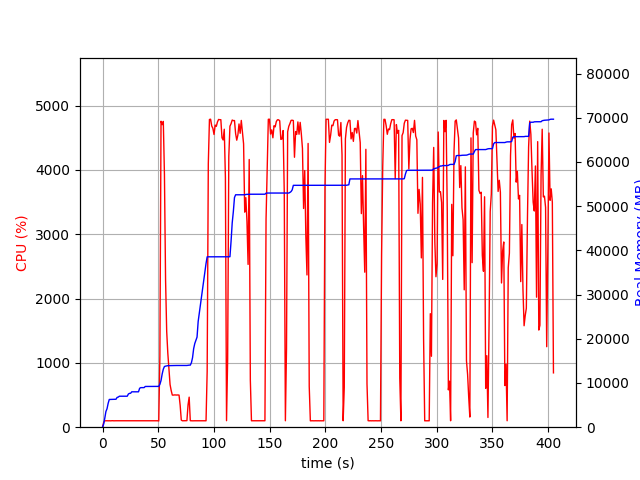

Values plotted in this chart, from the file beside it:
elapsed_time, nproc, cpu, mem_real, mem_virtual
3.409385681152344e-05, 1, 0.0, 9.02, 3186
1.007, 1, 75.5, 727.2, 1688
2.015, 1, 99.2, 2035, 3656
3.022, 1, 100.3, 3541, 6536
4.029, 1, 100.3, 4177, 6786
5.036, 1, 99.3, 5399, 8578
6.044, 1, 100.2, 6271, 10738
7.052, 1, 99.2, 6281, 10738
8.061, 1, 100.2, 6295, 10738
9.069, 1, 101.2, 6307, 10738
10.08, 1, 99.3, 6307, 10738
11.08, 1, 100.2, 6323, 10738
12.09, 1, 100.2, 6323, 10738
13.1, 1, 100.2, 6741, 10750
14.11, 1, 99.0, 6813, 10750
15.12, 1, 100.1, 7007, 10750
16.13, 1, 100.9, 7007, 10750
17.14, 1, 100.0, 7007, 10750
18.15, 1, 100.0, 7007, 10750
19.16, 1, 100.1, 7007, 10750
20.17, 1, 99.1, 7007, 10750
21.18, 1, 99.9, 7007, 10750
22.19, 1, 100.1, 7009, 10750
23.2, 1, 101.0, 7509, 10750
24.21, 1, 99.9, 7649, 10750
25.22, 1, 99.0, 7681, 10750
26.23, 1, 101.0, 8005, 13310
27.24, 1, 100.0, 8005, 13310
28.25, 1, 100.0, 8005, 13310
29.26, 1, 99.9, 8005, 13310
30.27, 1, 99.1, 8005, 13310
31.28, 1, 99.9, 8005, 13310
32.29, 1, 100.1, 8005, 13310
33.3, 1, 100.0, 8803, 13310
34.31, 1, 101.0, 8949, 13310
35.32, 1, 99.9, 8949, 13310
36.33, 1, 99.0, 8957, 13310
37.34, 1, 100.0, 8957, 13310
38.35, 1, 101.0, 9213, 13310
39.36, 1, 100.0, 9213, 13310
40.37, 1, 100.0, 9213, 13310
41.38, 1, 100.0, 9217, 13310
42.39, 1, 99.9, 9217, 13310
43.4, 1, 99.0, 9217, 13310
44.41, 1, 101.0, 9219, 13310
45.42, 1, 100.0, 9219, 13310
46.43, 1, 100.1, 9219, 13310
47.44, 1, 101.0, 9219, 13310
48.45, 1, 99.1, 9219, 13310
49.46, 1, 100.0, 9219, 13310
50.47, 2, 97.0, 9229, 16497
51.48, 1, 1105, 9706, 17123
52.51, 1, 4757, 10553, 18028
53.53, 1, 4704, 12024, 19578
54.55, 1, 4755, 13127, 20879
55.58, 1, 3928, 13725, 21530
56.59, 1, 2290, 13812, 21542
57.6, 1, 1489, 13868, 21566
58.6, 1, 1150, 13918, 21654
59.61, 1, 908.8, 13926, 21654
... 340 more rows
